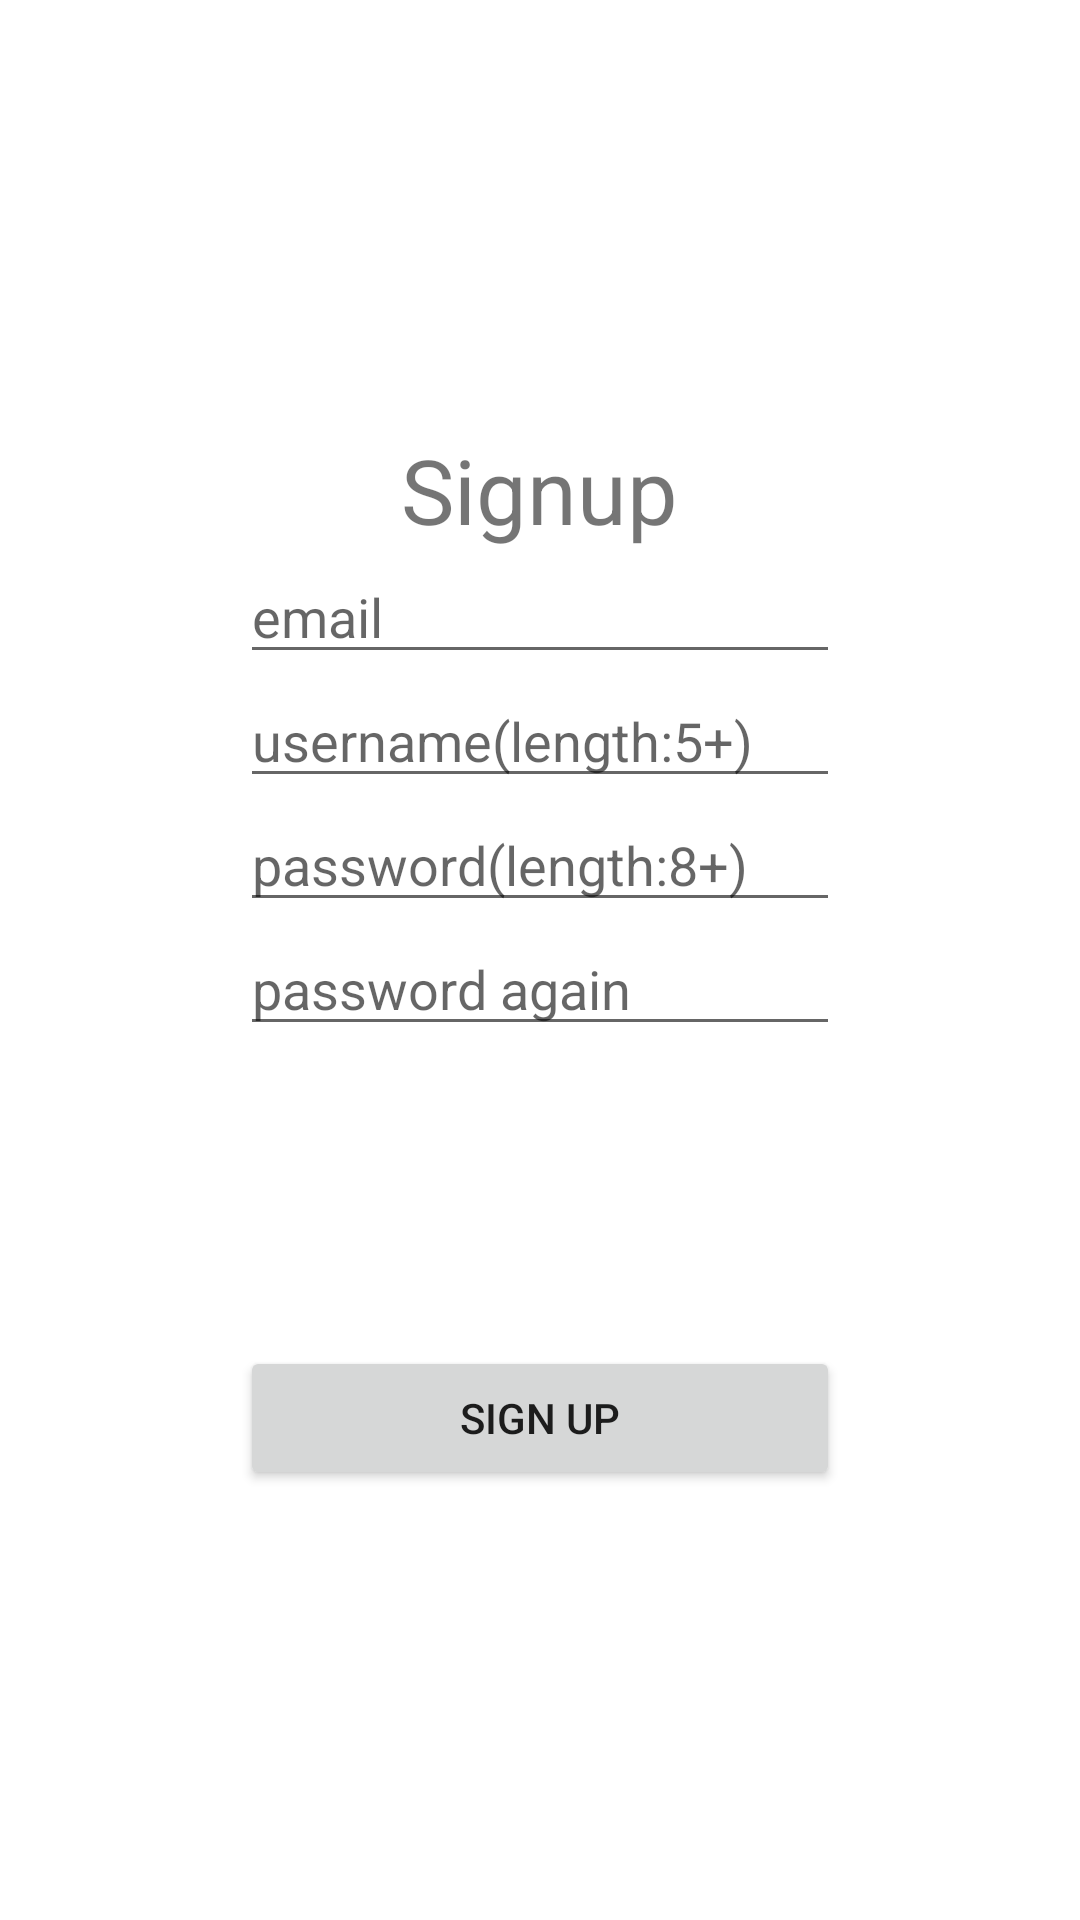

Android layout source for this screen:
<!-- AndroidManifest.xml: application theme Theme.MeGusta -->
<!-- res/layout/signup_dialog.xml -->
<?xml version="1.0" encoding="utf-8"?>
<LinearLayout
    xmlns:android="http://schemas.android.com/apk/res/android"
    android:layout_width="match_parent"
    android:layout_height="match_parent"
    android:orientation="vertical"
    android:gravity="center"
    >

    <TextView
        android:layout_width="wrap_content"
        android:layout_height="wrap_content"
        android:text="@string/signup"
        android:textSize="30sp" />

    <EditText
        android:layout_width="200dp"
        android:layout_height="wrap_content"
        android:text=""
        android:hint="@string/email_hint"
        android:id="@+id/etEmail"
        android:autofillHints=""
        android:inputType="textEmailAddress" />

    <EditText
        android:layout_width="200dp"
        android:layout_height="wrap_content"
        android:text=""
        android:hint="@string/username_hint"
        android:id="@+id/etUserName"
        android:autofillHints=""
        android:inputType="text" />
    <EditText
        android:layout_width="200dp"
        android:layout_height="wrap_content"
        android:text=""
        android:hint="@string/password_hint"
        android:inputType="textPassword"
        android:id="@+id/etPassword"
        android:autofillHints="" />
    <EditText
        android:layout_width="200dp"
        android:layout_height="wrap_content"
        android:text=""
        android:hint="@string/password_hint_2"
        android:inputType="textPassword"
        android:id="@+id/etPasswordConfirm"
        android:autofillHints="" />
    <Button
        android:layout_width="200dp"
        android:layout_height="wrap_content"
        android:id="@+id/btnDialogSignup"
        android:text="@string/sign_up_button"
        android:layout_marginTop="100dp" />
</LinearLayout>
<!-- resources referenced by this layout -->
<resources>
  <string name="email_hint">email</string>
  <string name="password_hint">password(length:8+)</string>
  <string name="password_hint_2">password again</string>
  <string name="sign_up_button">Sign up</string>
  <string name="signup">Signup</string>
  <string name="username_hint">username(length:5+)</string>
  <style name="Theme.MeGusta" parent="Theme.MaterialComponents.DayNight.DarkActionBar">
          
          <item name="colorPrimary">@color/purple_500</item>
          <item name="colorPrimaryVariant">@color/purple_700</item>
          <item name="colorOnPrimary">@color/white</item>
          
          <item name="colorSecondary">@color/teal_200</item>
          <item name="colorSecondaryVariant">@color/teal_700</item>
          <item name="colorOnSecondary">@color/black</item>
          
          <item name="android:statusBarColor" tools:targetApi="l">?attr/colorPrimaryVariant</item>
          
      </style>
  <!-- not gathered from this repository: default colours our renderer supplied (Android Studio template values) -->
  <color name="purple_500">#FF6200EE</color>
  <color name="purple_700">#FF3700B3</color>
  <color name="teal_200">#FF03DAC5</color>
  <color name="teal_700">#FF018786</color>
  <color name="black">#FF000000</color>
  <color name="white">#FFFFFFFF</color>
</resources>
